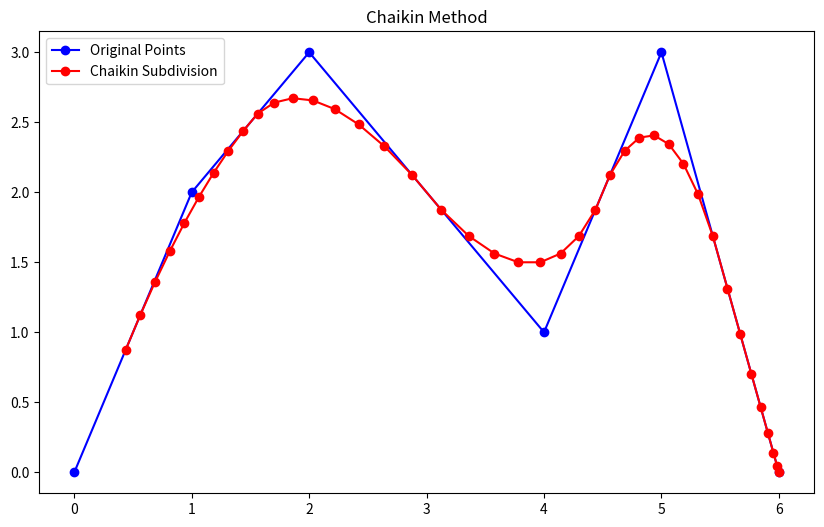
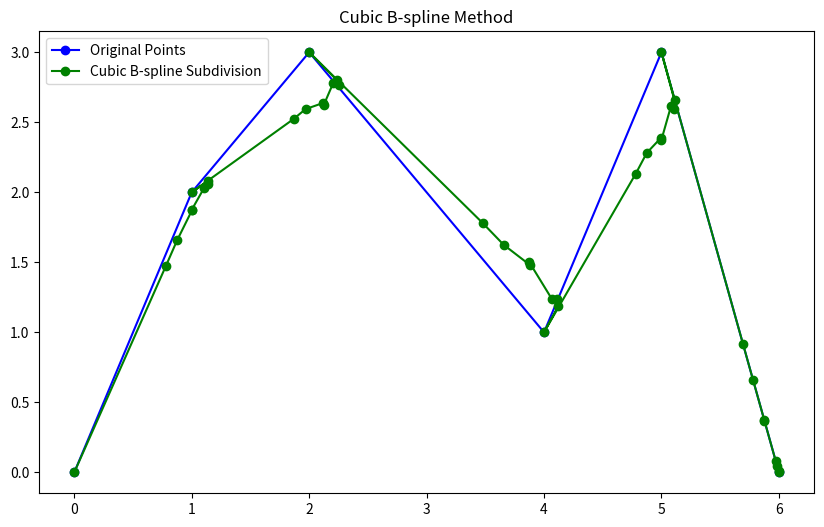
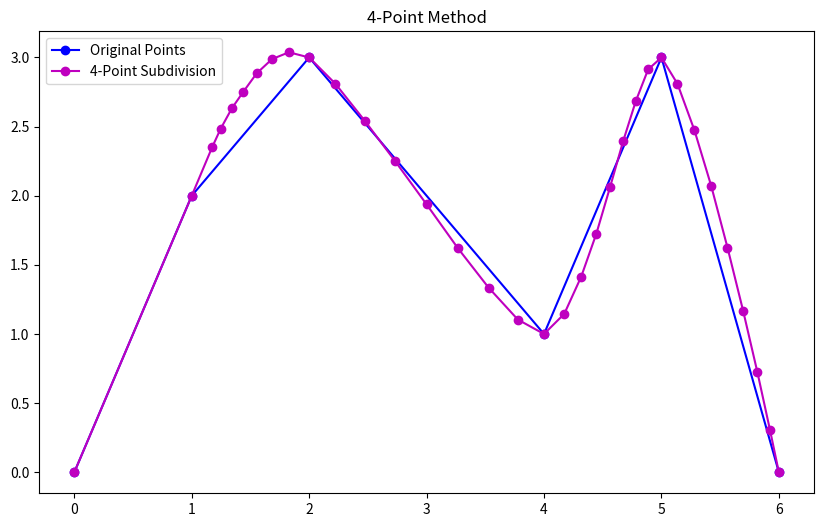

Recreate these plots in Python, in order.
#!/usr/bin/env python
# -*- coding:utf-8 -*-

# file:subdivision_curves.py
# author:xm
# datetime:2024/6/22 13:09
# software: PyCharm

"""
this is function  description 
"""

# import module your need
import numpy as np
import matplotlib.pyplot as plt


def chaikin(points, n_iterations):
    for _ in range(n_iterations):
        new_points = []
        for i in range(len(points) - 1):
            p0 = points[i]
            p1 = points[i + 1]
            q = 0.75 * p0 + 0.25 * p1
            r = 0.25 * p0 + 0.75 * p1
            new_points.extend([q, r])
        points = np.vstack([new_points, points[-1]])
    return points


def cubic_bspline_subdivision(points, n_iterations):
    for _ in range(n_iterations):
        new_points = [points[0]]
        for i in range(len(points) - 1):
            p0 = points[i]
            p1 = points[i + 1]
            p0_ = (1 / 8) * p0 + (6 / 8) * p1 + (1 / 8) * points[min(i + 2, len(points) - 1)]
            new_points.extend([p0_, p1])
        points = np.array(new_points)
    return points


def four_point_subdivision(points, n_iterations):
    for _ in range(n_iterations):
        new_points = [points[0]]
        for i in range(1, len(points) - 1):
            p_minus = points[i - 1]
            p = points[i]
            p_plus = points[i + 1]
            new_p = (-1 / 16) * p_minus + (9 / 16) * p + (9 / 16) * p_plus + (-1 / 16) * points[
                min(i + 2, len(points) - 1)]
            new_points.extend([p, new_p])
        new_points.append(points[-1])
        points = np.array(new_points)
    return points


if __name__ == '__main__':
    # Control Points
    points = np.array([[0, 0], [1, 2], [2, 3], [4, 1], [5, 3], [6, 0]])
    n_iterations = 3

    # fit subdivison curves
    subdiv_points_chaikin = chaikin(points, n_iterations)
    subdiv_points_bspline = cubic_bspline_subdivision(points, n_iterations)
    subdiv_points_four_point = four_point_subdivision(points, n_iterations)

    # Plot Chaikin Method
    plt.figure(figsize=(10, 6))
    plt.plot(points[:, 0], points[:, 1], 'bo-', label='Original Points')
    plt.plot(subdiv_points_chaikin[:, 0], subdiv_points_chaikin[:, 1], 'ro-', label='Chaikin Subdivision')
    plt.title('Chaikin Method')
    plt.legend()
    plt.show()

    # Plot Cubic B-spline Method
    plt.figure(figsize=(10, 6))
    plt.plot(points[:, 0], points[:, 1], 'bo-', label='Original Points')
    plt.plot(subdiv_points_bspline[:, 0], subdiv_points_bspline[:, 1], 'go-', label='Cubic B-spline Subdivision')
    plt.title('Cubic B-spline Method')
    plt.legend()
    plt.show()

    # Plot 4-Point Method
    plt.figure(figsize=(10, 6))
    plt.plot(points[:, 0], points[:, 1], 'bo-', label='Original Points')
    plt.plot(subdiv_points_four_point[:, 0], subdiv_points_four_point[:, 1], 'mo-', label='4-Point Subdivision')
    plt.title('4-Point Method')
    plt.legend()
    plt.show()
